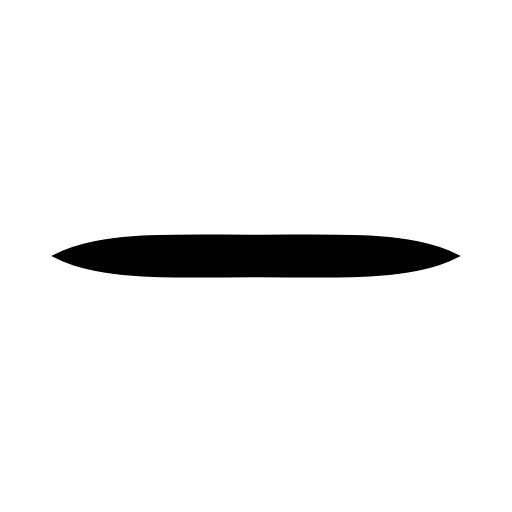
t = 0.00 s
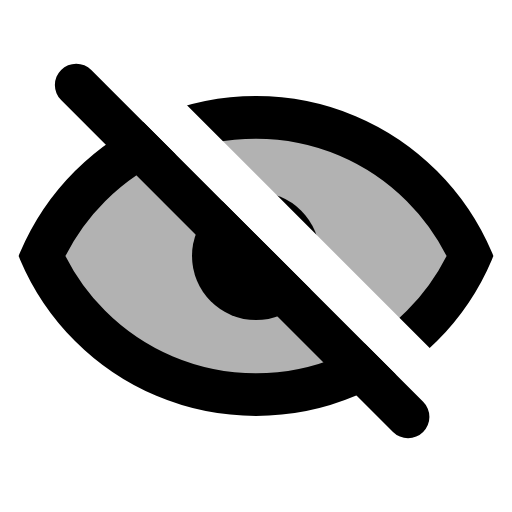
t = 1.00 s
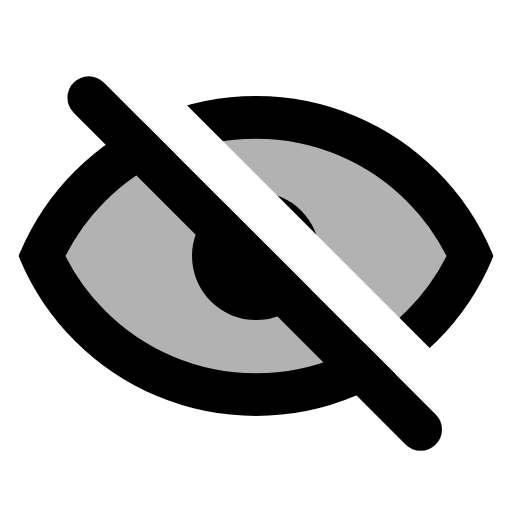
t = 2.25 s
t = 3.75 s: frame unchanged from t = 2.25 s, image omitted
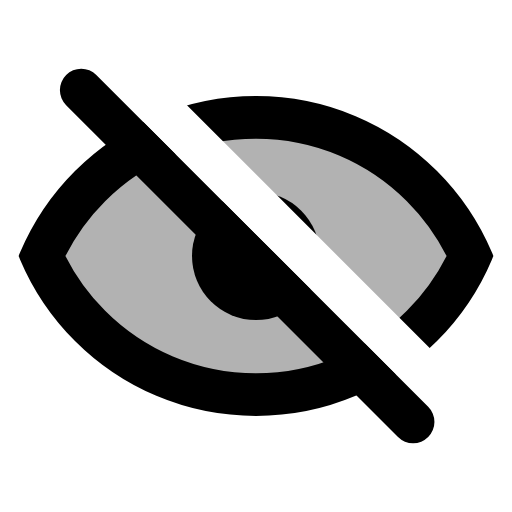
t = 4.50 s
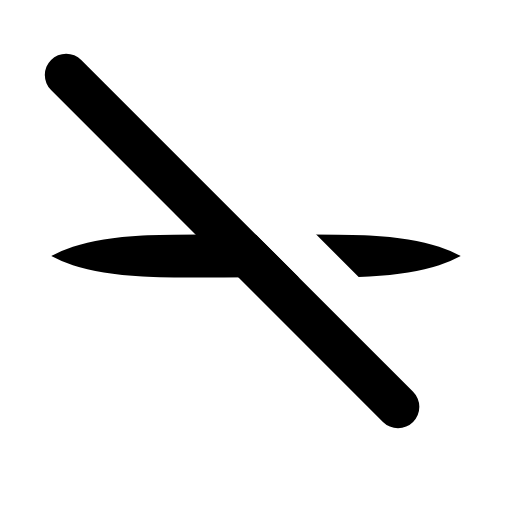
t = 6.00 s

The animated SVG that drew these frames (rendered in a browser with its animation timeline set to each time). Animation: 5 SMIL elements (animate=5); one cycle of 6.00 s, repeats indefinitely.

<svg xmlns="http://www.w3.org/2000/svg" width="24" height="24" viewBox="0 0 24 24">
    <defs>
        <clipPath id="watch-top">
            <rect x="0" y="0" width="24" height="12"/>
        </clipPath>
        <symbol id="watch-content">
            <path d="M23 16.5C23 10.4249 18.0751 5.5 12 5.5C5.92487 5.5 1 10.4249 1 16.5z" fill="#fff" fill-opacity="0"
                  stroke="#fff" stroke-width="2" stroke-linecap="round" stroke-linejoin="round"
                  clip-path="url(#watch-top)">
                <animate attributeName="d"
                         values="M23 16.5C23 11.5 18.0751 12 12 12C5.92487 12 1 11.5 1 16.5z;M23 16.5C23 10.4249 18.0751 5.5 12 5.5C5.92487 5.5 1 10.4249 1 16.5z;M23 16.5C23 10.4249 18.0751 5.5 12 5.5C5.92487 5.5 1 10.4249 1 16.5z;M23 16.5C23 11.5 18.0751 12 12 12C5.92487 12 1 11.5 1 16.5z"
                         dur="6s" keyTimes="0;0.07;0.93;1" repeatCount="indefinite"/>
                <animate attributeName="fill-opacity" values="0;0.3" begin="0.6s" dur="0.15s" fill="freeze"/>
            </path>
        </symbol>
        <mask id="watch-mask">
            <use href="#watch-content"/>
            <use href="#watch-content" transform="rotate(180 12 12)"/>
            <circle cx="12" cy="12" r="0" fill="#fff">
                <animate attributeName="r" values="0;3;3;0" dur="6s" keyTimes="0;0.03;0.97;1" repeatCount="indefinite"/>
            </circle>
            <g transform="rotate(45 13 12)" fill="none" stroke-width="2" stroke-linecap="round" stroke-linejoin="round"
               stroke-dasharray="26" stroke-dashoffset="26">
                <path d="M0 11h24" stroke="black"/>
                <path d="M0 13h22" stroke="white">
                    <animate attributeName="d" values="M0 13h22;M2 13h22;M0 13h22" dur="6s" repeatCount="indefinite"/>
                </path>
                <animate attributeName="stroke-dashoffset" values="26;0" begin="0.8s" dur="0.2s" fill="freeze"/>
            </g>
        </mask>
    </defs>
    <rect x="0" y="0" width="24" height="24" fill="currentColor" mask="url(#watch-mask)"/>
</svg>
